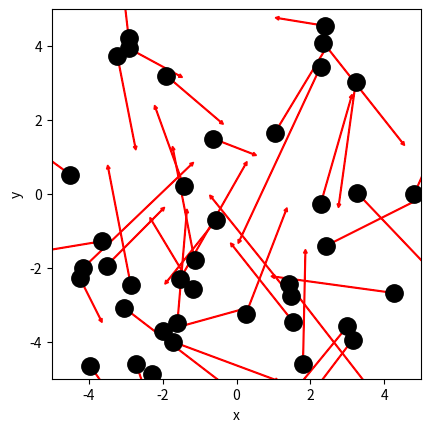

Write Python code to recreate this figure. (Note: this script raises an exception after producing the figure.)
# ruimte voor uitwerking
import numpy as np
import matplotlib.pyplot as plt
from matplotlib.animation import FuncAnimation
from scipy.optimize import curve_fit

BOX_SIZE_0 = 10.0            # Hoogte en lengte startvolume
N = 40                       # Aantal deeltjes
V_0 = 20.0                   # Startsnelheid van deeltjes
RADIUS = 0.1                 # Straal van moleculen (niet te groot i.v.m. ideaal gas)
DT = 0.005                   # Tijdstap
V_PISTON_0 = -0.1 * V_0      # Snelheid zuiger (10% van deeltjessnelheid)


class ParticleClass:
    def __init__(self, m, v, r, R):
        """ maakt een deeltje (constructor) """
        self.m = m                         
        self.v = np.array(v, dtype=float)  
        self.r = np.array(r, dtype=float)  
        self.R = R

    def update_position(self):
        """ verandert positie voor één tijdstap """
        self.r += self.v * DT 
            
    @property
    def momentum(self):
        return self.m * self.v
    
    @property
    def kin_energy(self):
        return 1/2 * self.m * np.dot(self.v, self.v)
    
def collide_detection(p1: ParticleClass, p2: ParticleClass) -> bool:
    """ Geeft TRUE als de deeltjes overlappen """
    dx = p1.r[0]-p2.r[0]
    dy = p1.r[1]-p2.r[1]
    rr = p1.R + p2.R
    return  dx**2+dy**2 < rr**2 

def particle_collision(p1: ParticleClass, p2: ParticleClass):
    """ past snelheden aan uitgaande van overlap """
    m1, m2 = p1.m, p2.m
    delta_r = p1.r - p2.r
    delta_v = p1.v - p2.v
    dot_product = np.dot(delta_r, delta_v)
    # Als deeltjes van elkaar weg bewegen dan geen botsing
    if dot_product >= 0: # '='-teken voorkomt ook problemen als delta_r == \vec{0}
        return
    distance_squared = np.dot(delta_r, delta_r) 
    # Botsing oplossen volgens elastische botsing in 2D
    p1.v -= 2 * m2 / (m1 + m2) * dot_product / distance_squared * delta_r
    p2.v += 2 * m1 / (m1 + m2) * dot_product / distance_squared * delta_r

box_height = BOX_SIZE_0     # hoogte van beheersvolume
box_length = BOX_SIZE_0     # breedte van beheersvolume
impulse_outward = 0.0       # totale stoot van deeltjes naar buiten gericht
pressure = 0.0              # druk in beheersvolume
v_piston = V_PISTON_0       # huidige snelheid van zuiger 
work = 0.0                  # arbeid uitgevoerd door gas

def top_down_collision(particle: ParticleClass):
    """ botsingen met wanden onder en boven controleren en totale stoot bepalen """
    global impulse_outward, box_height
    if abs(particle.r[1]) + particle.R > box_height / 2:
        particle.r[1] = np.sign(particle.r[1]) * (box_height/2 - particle.R)
        impulse_outward += abs(particle.momentum[1]) * 2
        particle.v[1] *= -1
    
def left_right_collision(particle: ParticleClass):
    """ botsingen met wanden links en rechts controleren en totale stoot bepalen """
    global impulse_outward, box_length
    if abs(particle.r[0]) + particle.R > box_length / 2:
        particle.r[0] = np.sign(particle.r[0]) * (box_length/2 - particle.R)
        impulse_outward += abs(particle.momentum[0]) * 2
        particle.v[0] *= -1

def create_particles(particles):
    """ Leegmaken en opnieuw aanmaken van deeltjes  in lijst """
    global box_length, box_height
    particles.clear()
    for _ in range(N):
        vx = np.random.uniform(-V_0, V_0)
        vy = np.random.choice([-1, 1]) * np.sqrt(V_0**2 - vx**2)        
        x = np.random.uniform(-box_length/2 + RADIUS, box_length/2 - RADIUS)
        y = np.random.uniform(-box_height/2 + RADIUS, box_height/2 - RADIUS)
        particles.append(ParticleClass(m=1.0, v=[vx, vy], r=[x, y], R=RADIUS))

def temperature(particles) -> float:
    if len(particles) == 0:
        return 0.0
    # Totale kinetische energie berekenen
    total_kin_energy = sum([p.kin_energy for p in particles])
    # T = E_kin_gemiddeld (in dimensieloze eenheden of met kB=1)
    return total_kin_energy / len(particles)
        
def handle_collisions(particles):
    """ alle onderlinge botsingen afhandelen voor deeltjes in lijst """
    num_particles = len(particles)
    for i in range(num_particles):
        for j in range(i+1, num_particles):
            if collide_detection(particles[i], particles[j]):
                particle_collision(particles[i], particles[j])

def handle_walls(particles):
    """ botsing met wanden controleren voor alle deeltjes in lijst en gemiddeld bepaling druk """
    global pressure, impulse_outward, box_height, box_length   # om pressure buiten de functie te kunnen gebruiken
    impulse_outward = 0.0
    for p in particles:
        left_right_collision(p)
        top_down_collision(p)    
    pressure = 0.95 * pressure + 0.05 * impulse_outward / ((2 * box_length + 2 * box_height) * DT) 

def take_time_step(particles):
    """ zet tijdstap voor een lijst deeltjes en verwerk alle botsingen onderling en met wanden """
    for p in particles:
        p.update_position()
    handle_collisions(particles)
    handle_walls(particles)  


particles = []
create_particles(particles)
for i in range(100):
    take_time_step(particles)

plt.figure()
plt.xlabel('x')
plt.ylabel('y')
plt.gca().set_aspect('equal')
plt.xlim(-BOX_SIZE_0/2, BOX_SIZE_0/2)
plt.ylim(-BOX_SIZE_0/2, BOX_SIZE_0/2)

for p in particles:
    plt.plot(p.r[0], p.r[1], 'k.', ms=25)
    plt.arrow(p.r[0], p.r[1], p.v[0]*DT*30, p.v[1]*DT*30, width=.2*RADIUS,
              head_width=RADIUS, head_length=RADIUS, color='red')
plt.show()

def take_time_step(particles):
    """ zet tijdstap voor een lijst deeltjes en verwerk alle botsingen onderling en met wanden """
    global box_length, v_piston
    box_length += 2 * v_piston * DT # zowel links als rechts zuiger
    for p in particles:
        p.update_position()
    handle_walls(particles)  
    handle_collisions(particles)

# Deel van de animated simulatie
from matplotlib.animation import FuncAnimation
from IPython.display import HTML

fig, ax = plt.subplots()
ax.set_xlabel('x')
ax.set_ylabel('y')
ax.set_xlim(-BOX_SIZE_0/2, BOX_SIZE_0/2)
ax.set_ylim(-BOX_SIZE_0/2, BOX_SIZE_0/2)
ax.set_aspect('equal')
dot, = ax.plot([], [], 'ro', ms=14);

def init():
    dot.set_data([], [])
    return dot,


# we kiezen het aantal datapunten zodat het volume tot 1/3 van het begin volume reduceert
num_steps = round(2/3 * BOX_SIZE_0 / (2 * -V_PISTON_0 * DT))

particles = []
volumes = np.zeros(num_steps, dtype=float)
temperatures = np.zeros(num_steps, dtype=float)

box_length = BOX_SIZE_0         # zetten zuiger terug
v_piston = V_PISTON_0
create_particles(particles)     # resetten deeltjes     

def update(frame):
    take_time_step(particles)
    dot.set_data([p.r[0] for p in particles], [p.r[1] for p in particles])
    volumes[i] = box_length * box_height
    temperatures[i] = temperature(particles)
    return dot,
    
ani = FuncAnimation(fig, update, frames=int(num_steps/2), init_func=init, blit=True, interval=50)
HTML(ani.to_jshtml())



# we kiezen het aantal datapunten zodat het volume tot 1/3 van het begin volume reduceert
num_steps = round(2/3 * BOX_SIZE_0 / (2 * -V_PISTON_0 * DT))

particles = []
volumes = np.zeros(num_steps, dtype=float)
temperatures = np.zeros(num_steps, dtype=float)

box_length = BOX_SIZE_0         # zetten zuiger terug
v_piston = V_PISTON_0
create_particles(particles)     # resetten deeltjes     

for i in range(num_steps):
    take_time_step(particles)
    volumes[i] = box_length * box_height
    temperatures[i] = temperature(particles)

temperatures = np.asarray(temperatures)

plt.figure()
plt.xlabel('Volume')
plt.ylabel('Temperature')

plt.plot(volumes, temperatures, '-r')
plt.show()

def left_right_collision(particle: ParticleClass):
    """ verzorgen van botsingen met wand links en rechts, die als zuiger kunnen bewegen """
    global box_length, v_piston, impulse_outward
    if abs(particle.r[0]) + particle.R > box_length / 2:
        particle.r[0] = np.sign(particle.r[0]) * (box_length/2 - particle.R)
        piston_velocity = np.sign(particle.r[0]) * v_piston
        relative_velocity = particle.v[0] - piston_velocity           # stelsel zuiger
        particle.v[0] = -relative_velocity + piston_velocity          # stelsel waarnemer
        impulse_outward += 2 * particle.m * abs(relative_velocity)    # stoot gevoeld door zuiger

num_steps = round(2/3 * BOX_SIZE_0 / (2 * -V_PISTON_0 * DT))

particles = []
volumes = np.zeros(num_steps, dtype=float)
temperatures = np.zeros(num_steps, dtype=float)

box_length = BOX_SIZE_0         
v_piston = V_PISTON_0
create_particles(particles)     

for i in range(num_steps):
    take_time_step(particles)
    volumes[i] = box_length * box_height
    temperatures[i] = temperature(particles)

plt.figure()
plt.title('Adiabatische Compressie: T vs V')
plt.xlabel('Volume [$m^2$]') # Of 'Oppervlakte' aangezien het 2D is
plt.ylabel('Temperatuur [$K$]') # Of 'Energie eenheden'

temperatures = np.asarray(temperatures)
plt.plot(volumes, temperatures, '-r', label='Simulatie data')
plt.legend()
plt.grid(True)
plt.show()

# breid deze code uit met jouw antwoord

num_steps = round(2/3 * BOX_SIZE_0 / (2 * -V_PISTON_0 * DT))
particles = []
volumes = np.zeros(num_steps, dtype=float)
pressures = np.zeros(num_steps, dtype=float)

pressure = 0.0
box_length = BOX_SIZE_0         # zetten zuiger terug
v_piston = V_PISTON_0
create_particles(particles)     # resetten deeltjes 

for i in range(num_steps):
    take_time_step(particles)
    volumes[i] = box_length * box_height
    # We slaan de gemiddelde druk op
    pressures[i] = pressure

plt.figure()
plt.title('Adiabatische Compressie: P vs V')
plt.xlabel('Volume [$m^2$]')
plt.ylabel('Druk [$Pa$]')
plt.plot(volumes, pressures, '-b', label='Druk')
plt.grid(True)
plt.show()

def power_law(vol, a, n):
    """ de fitfunctie voor het P,V-diagram """
    return a * (vol)**n   

cov, pcov = curve_fit(power_law, volumes, pressures, p0=[0, -2.0])
a_fit, n_fit = cov

plt.figure()
plt.title('Adiabatische Compressie: P vs V met fit')
plt.xlabel('Volume [$m^2$]')
plt.ylabel('Druk [$Pa$]')
plt.plot(volumes, pressures, '-b', label='Druk')
x_fit = np.linspace(min(volumes), max(volumes), 100)
plt.plot(x_fit, power_law(x_fit, *cov), '--r', label=f'Fit: a={a_fit:.2g}, n={n_fit:.2f}')
plt.legend()
plt.grid(True)
plt.show()


# Ruimte voorverificatie

#your code/answer


def left_right_collision(particle: ParticleClass):
    """ verzorgen van botsingen met wand links en rechts, die als zuiger kunnen bewegen """
    global box_length, v_piston, impulse_outward, work
    if abs(particle.r[0]) + particle.R > box_length / 2:
        particle.r[0] = np.sign(particle.r[0]) * (box_length/2 - particle.R)
        piston_velocity = np.sign(particle.r[0]) * v_piston
        relative_velocity = particle.v[0] - piston_velocity  # stelsel zuiger
        particle.v[0] = -relative_velocity + piston_velocity # stelsel waarnemer
        impulse_outward += 2 * particle.m * abs(relative_velocity)
        work += 2 * particle.m * relative_velocity * piston_velocity

particles = []
pressure = 0.0
work = 0.0
box_length = BOX_SIZE_0         # zetten zuiger terug
v_piston = V_PISTON_0
create_particles(particles)     # resetten deeltjes 

internal_energy_change = []
total_work = []

start_energy = sum([p.kin_energy for p in particles])

num_steps = 1000

for i in range(num_steps):
    take_time_step(particles)
    
    current_energy = sum([p.kin_energy for p in particles])
    
    # Delta U = E_huidig - E_start
    internal_energy_change.append(current_energy - start_energy)
    
    # Totale arbeid (let op: work variabele wordt opgeteld in collision functie)
    total_work.append(work)

plt.figure()
plt.plot(total_work, internal_energy_change, label='Data')
# Teken lijn y=x ter controle
plt.plot([0, max(total_work)], [0, max(total_work)], 'k--', label='Theorie (y=x)')
plt.xlabel('Verrichte Arbeid')
plt.ylabel('Delta U')
plt.title('Check Eerste Hoofdwet')
plt.legend()
plt.grid(True)
plt.show()

particles = []
pressure = 0.0
work = 0.0
box_length = BOX_SIZE_0         # zetten zuiger terug
v_piston = V_PISTON_0*0.4
create_particles(particles)     # resetten deeltjes 

cycle_steps = 1000
vol_list = []
temp_list = []

# Deel 1: Compressie
for i in range(cycle_steps):
    take_time_step(particles)
    vol_list.append(box_length * box_height)
    temp_list.append(temperature(particles))

v_piston = -V_PISTON_0*0.4 # zuiger richting wordt omgedraaid

for i in range(cycle_steps):
    take_time_step(particles)
    vol_list.append(box_length * box_height)
    temp_list.append(temperature(particles))

plt.figure()
plt.plot(vol_list[cycle_steps:], temp_list[cycle_steps:], label='compressie')
plt.plot(vol_list[:cycle_steps], temp_list[:cycle_steps], label='expansie')
plt.xlabel('Volume [$m^2$]')
plt.ylabel('Temperatuur [$K$]')
plt.title('Volledig Compressie-Expansie Cyclus')
plt.legend()
plt.grid(True)
plt.show()


particles = []
pressure = 0.0
work = 0.0
box_length = BOX_SIZE_0         # zetten zuiger terug
v_piston = 2 * V_PISTON_0
create_particles(particles)     # resetten deeltjes

cycle_steps = 200
vol_list = []
temp_list = []

# Deel 1: Compressie
for i in range(5):

    for i in range(cycle_steps):
        take_time_step(particles)
        vol_list.append(box_length * box_height)
        temp_list.append(temperature(particles))

    v_piston = -V_PISTON_0*2 # zuiger richting wordt omgedraaid

    for i in range(cycle_steps):
        take_time_step(particles)
        vol_list.append(box_length * box_height)
        temp_list.append(temperature(particles))
        
    v_piston *= -1  # zuiger richting omdraaien voor volgende cyclus


plt.figure()
plt.plot(vol_list[cycle_steps:], temp_list[cycle_steps:], label='compressie')
plt.plot(vol_list[:cycle_steps], temp_list[:cycle_steps], label='expansie')
plt.xlabel('Volume [$m^2$]')
plt.ylabel('Temperatuur [$K$]')
plt.title('Volledig Compressie-Expansie Cyclus')
plt.legend()
plt.grid(True)
plt.show()
